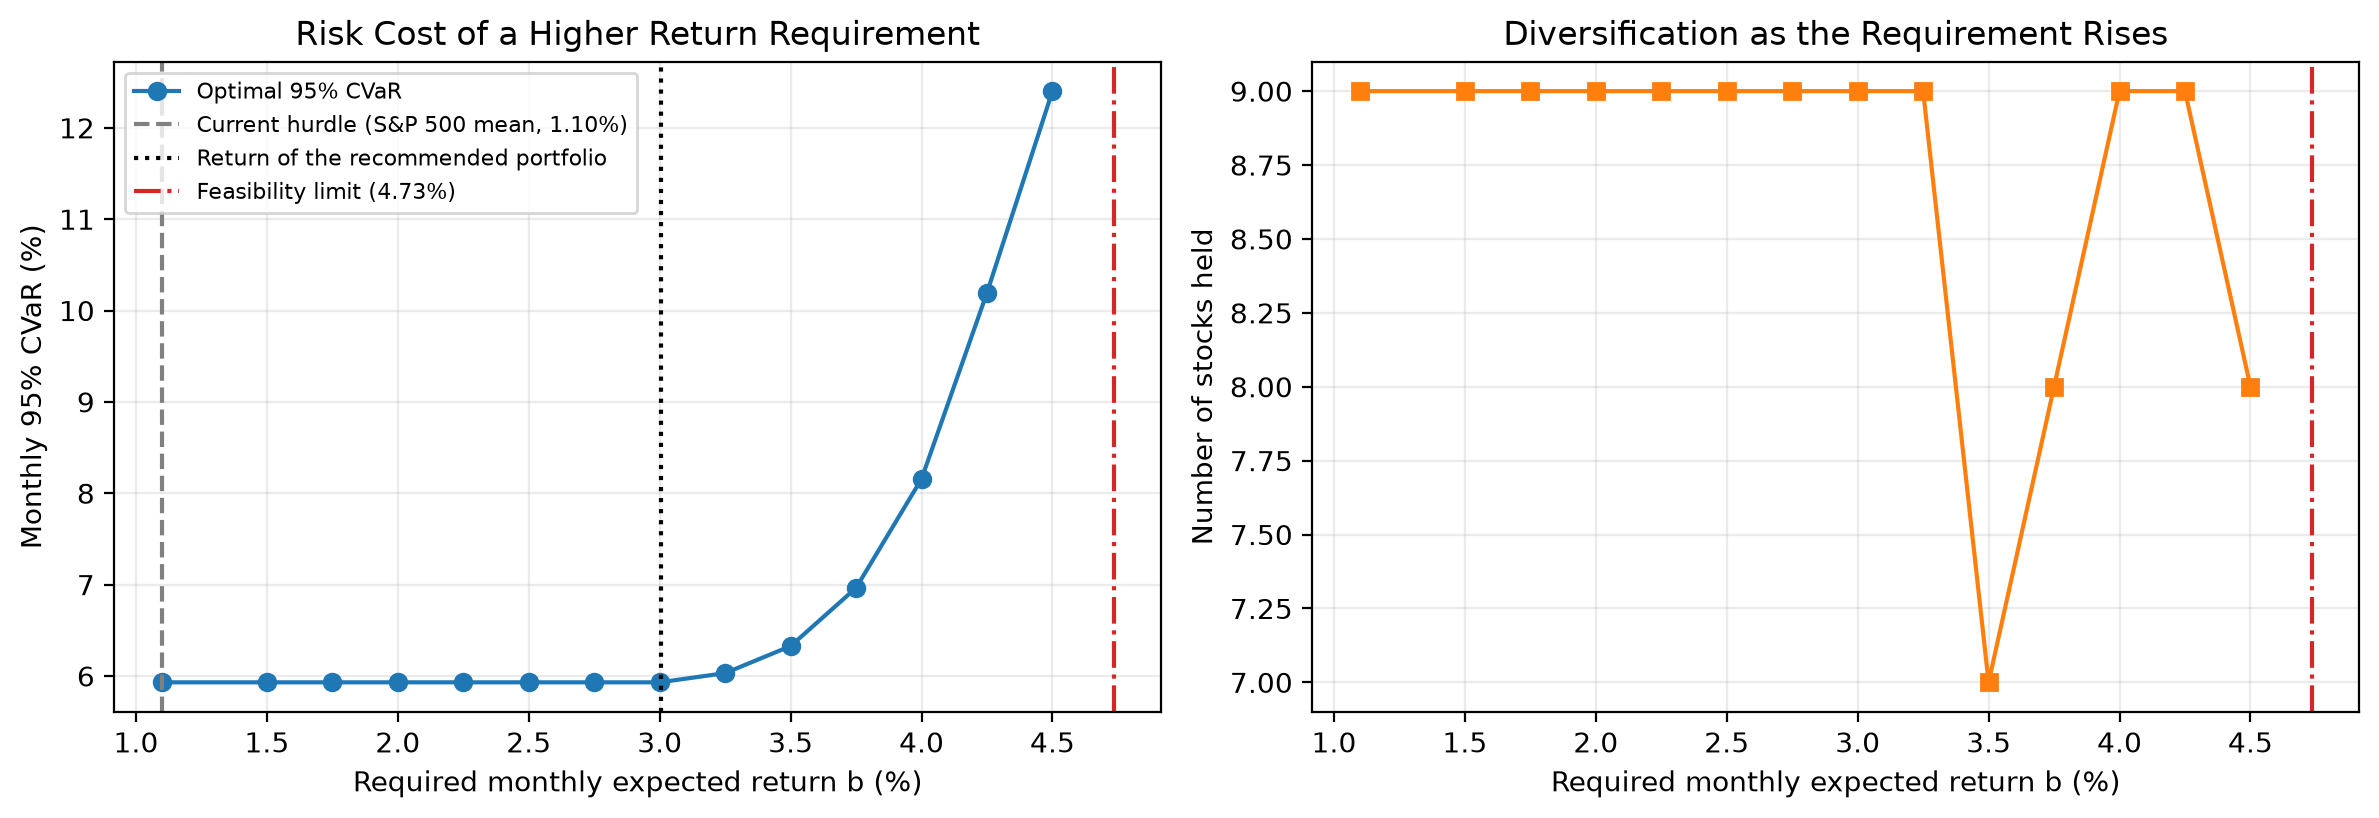

Data behind this chart, as committed beside it:
Required return b, Expected return, Std dev, CVaR 95%, Stocks held, Largest weight, Holdings, Extra CVaR per +1pp of b
0.01099, 0.03004, 0.04331, 0.0593, 9, 0.2, BABA, CVS, CAH, ESLT, FIX, INSM, DB, WPM…, 
0.015, 0.03004, 0.04331, 0.0593, 9, 0.2, BABA, CVS, CAH, ESLT, FIX, INSM, DB, WPM…, -6.431925686904595e-08
0.0175, 0.03004, 0.04331, 0.0593, 9, 0.2, BABA, CVS, CAH, ESLT, FIX, INSM, DB, WPM…, 1.5074484216448512e-06
0.02, 0.03004, 0.04331, 0.0593, 9, 0.2, BABA, CVS, CAH, ESLT, FIX, INSM, DB, WPM…, -1.4053334690400383e-06
0.0225, 0.03004, 0.04331, 0.0593, 9, 0.2, BABA, CVS, CAH, ESLT, FIX, INSM, DB, WPM…, 2.8740482216349518e-09
0.025, 0.03004, 0.04331, 0.0593, 9, 0.2, BABA, CVS, CAH, ESLT, FIX, INSM, DB, WPM…, -3.2564340113339056e-09
0.0275, 0.03004, 0.04331, 0.0593, 9, 0.2, BABA, CVS, CAH, ESLT, FIX, INSM, DB, WPM…, 4.6561199340544615e-09
0.03, 0.03004, 0.04331, 0.0593, 9, 0.2, BABA, CVS, CAH, ESLT, FIX, INSM, DB, WPM…, 2.4451440872041998e-09
0.0325, 0.0325, 0.04499, 0.06031, 9, 0.2, BABA, CVS, CAH, ESLT, FIX, INSM, DB, WPM…, 0.4033
0.035, 0.035, 0.04764, 0.06327, 7, 0.2, CAH, ESLT, FIX, INSM, DB, WPM, AVGO, 1.183
0.0375, 0.0375, 0.05194, 0.06964, 8, 0.2, PLTR, CAH, ESLT, FIX, INSM, DB, WPM, AVG…, 2.549
0.04, 0.04, 0.05893, 0.08156, 9, 0.2, PLTR, CAH, ESLT, FIX, INSM, DB, KGC, NRG…, 4.77
0.0425, 0.0425, 0.07003, 0.102, 9, 0.2, PLTR, CAH, ESLT, FIX, INSM, DB, KGC, NRG…, 8.155
0.045, 0.045, 0.08194, 0.124, 8, 0.2, PLTR, CAH, ESLT, CLS, INSM, DB, KGC, NRG, 8.826
